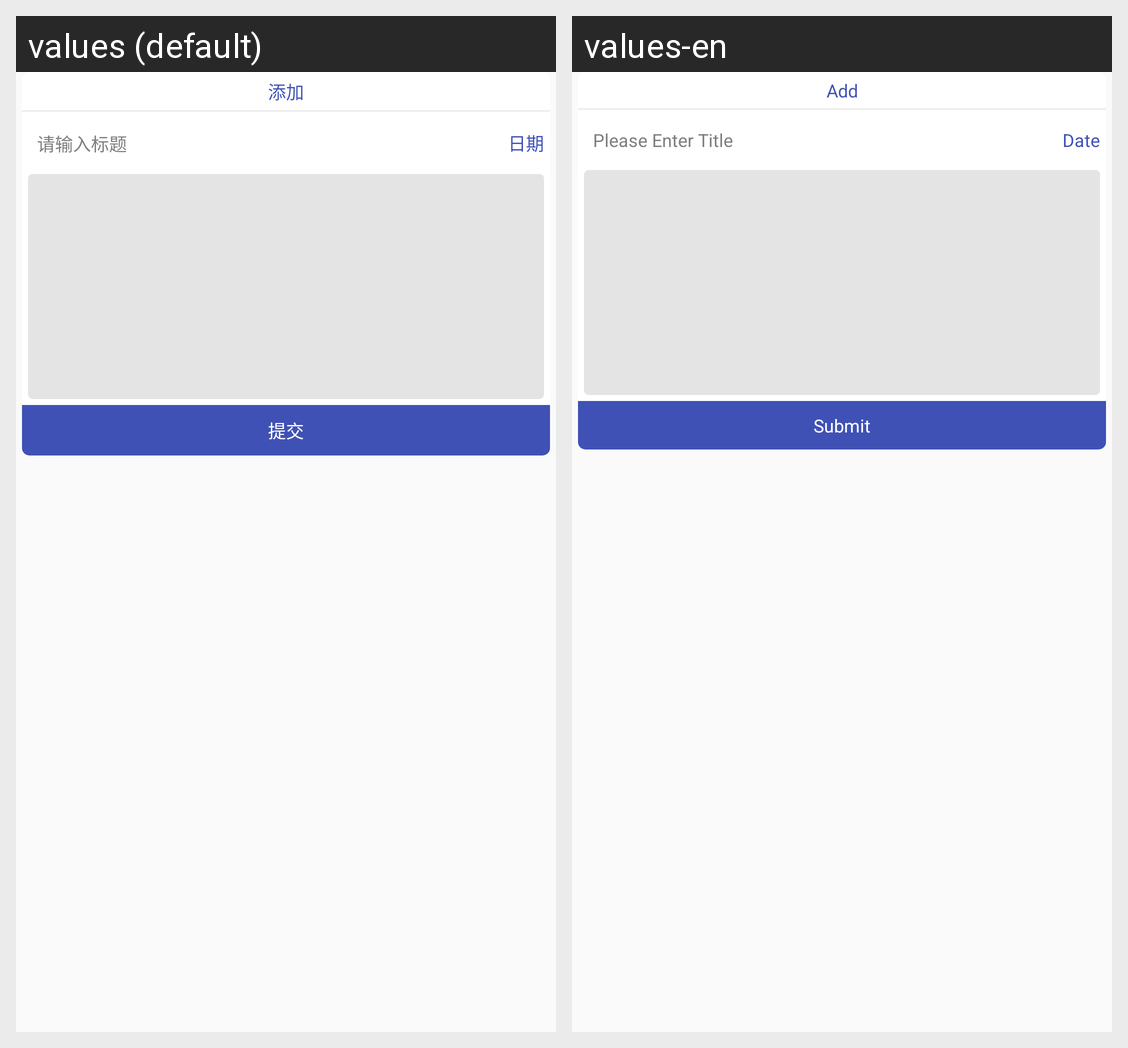

Translations of the strings shown on this Android screen, per locale in the grid:
Android screen res/layout/visit_operate_view.xml rendered under 2 locales, left to right: values (default), values-en. Device: Nexus 5 (rendered at 1080×1920; each locale shown at half size, 540×960, under a caption strip naming it); theme ActivtyTheme.
Strings drawn on this screen, with the default value and each locale's value (text and hints the layout hard-codes, and strings that could not be matched under every locale, appear in the picture but are not listed):

add
  values: 添加
  values-en: Add

writetitle
  values: 请输入标题
  values-en: Please Enter Title

time
  values: 日期
  values-en: Date

submit
  values: 提交
  values-en: Submit
